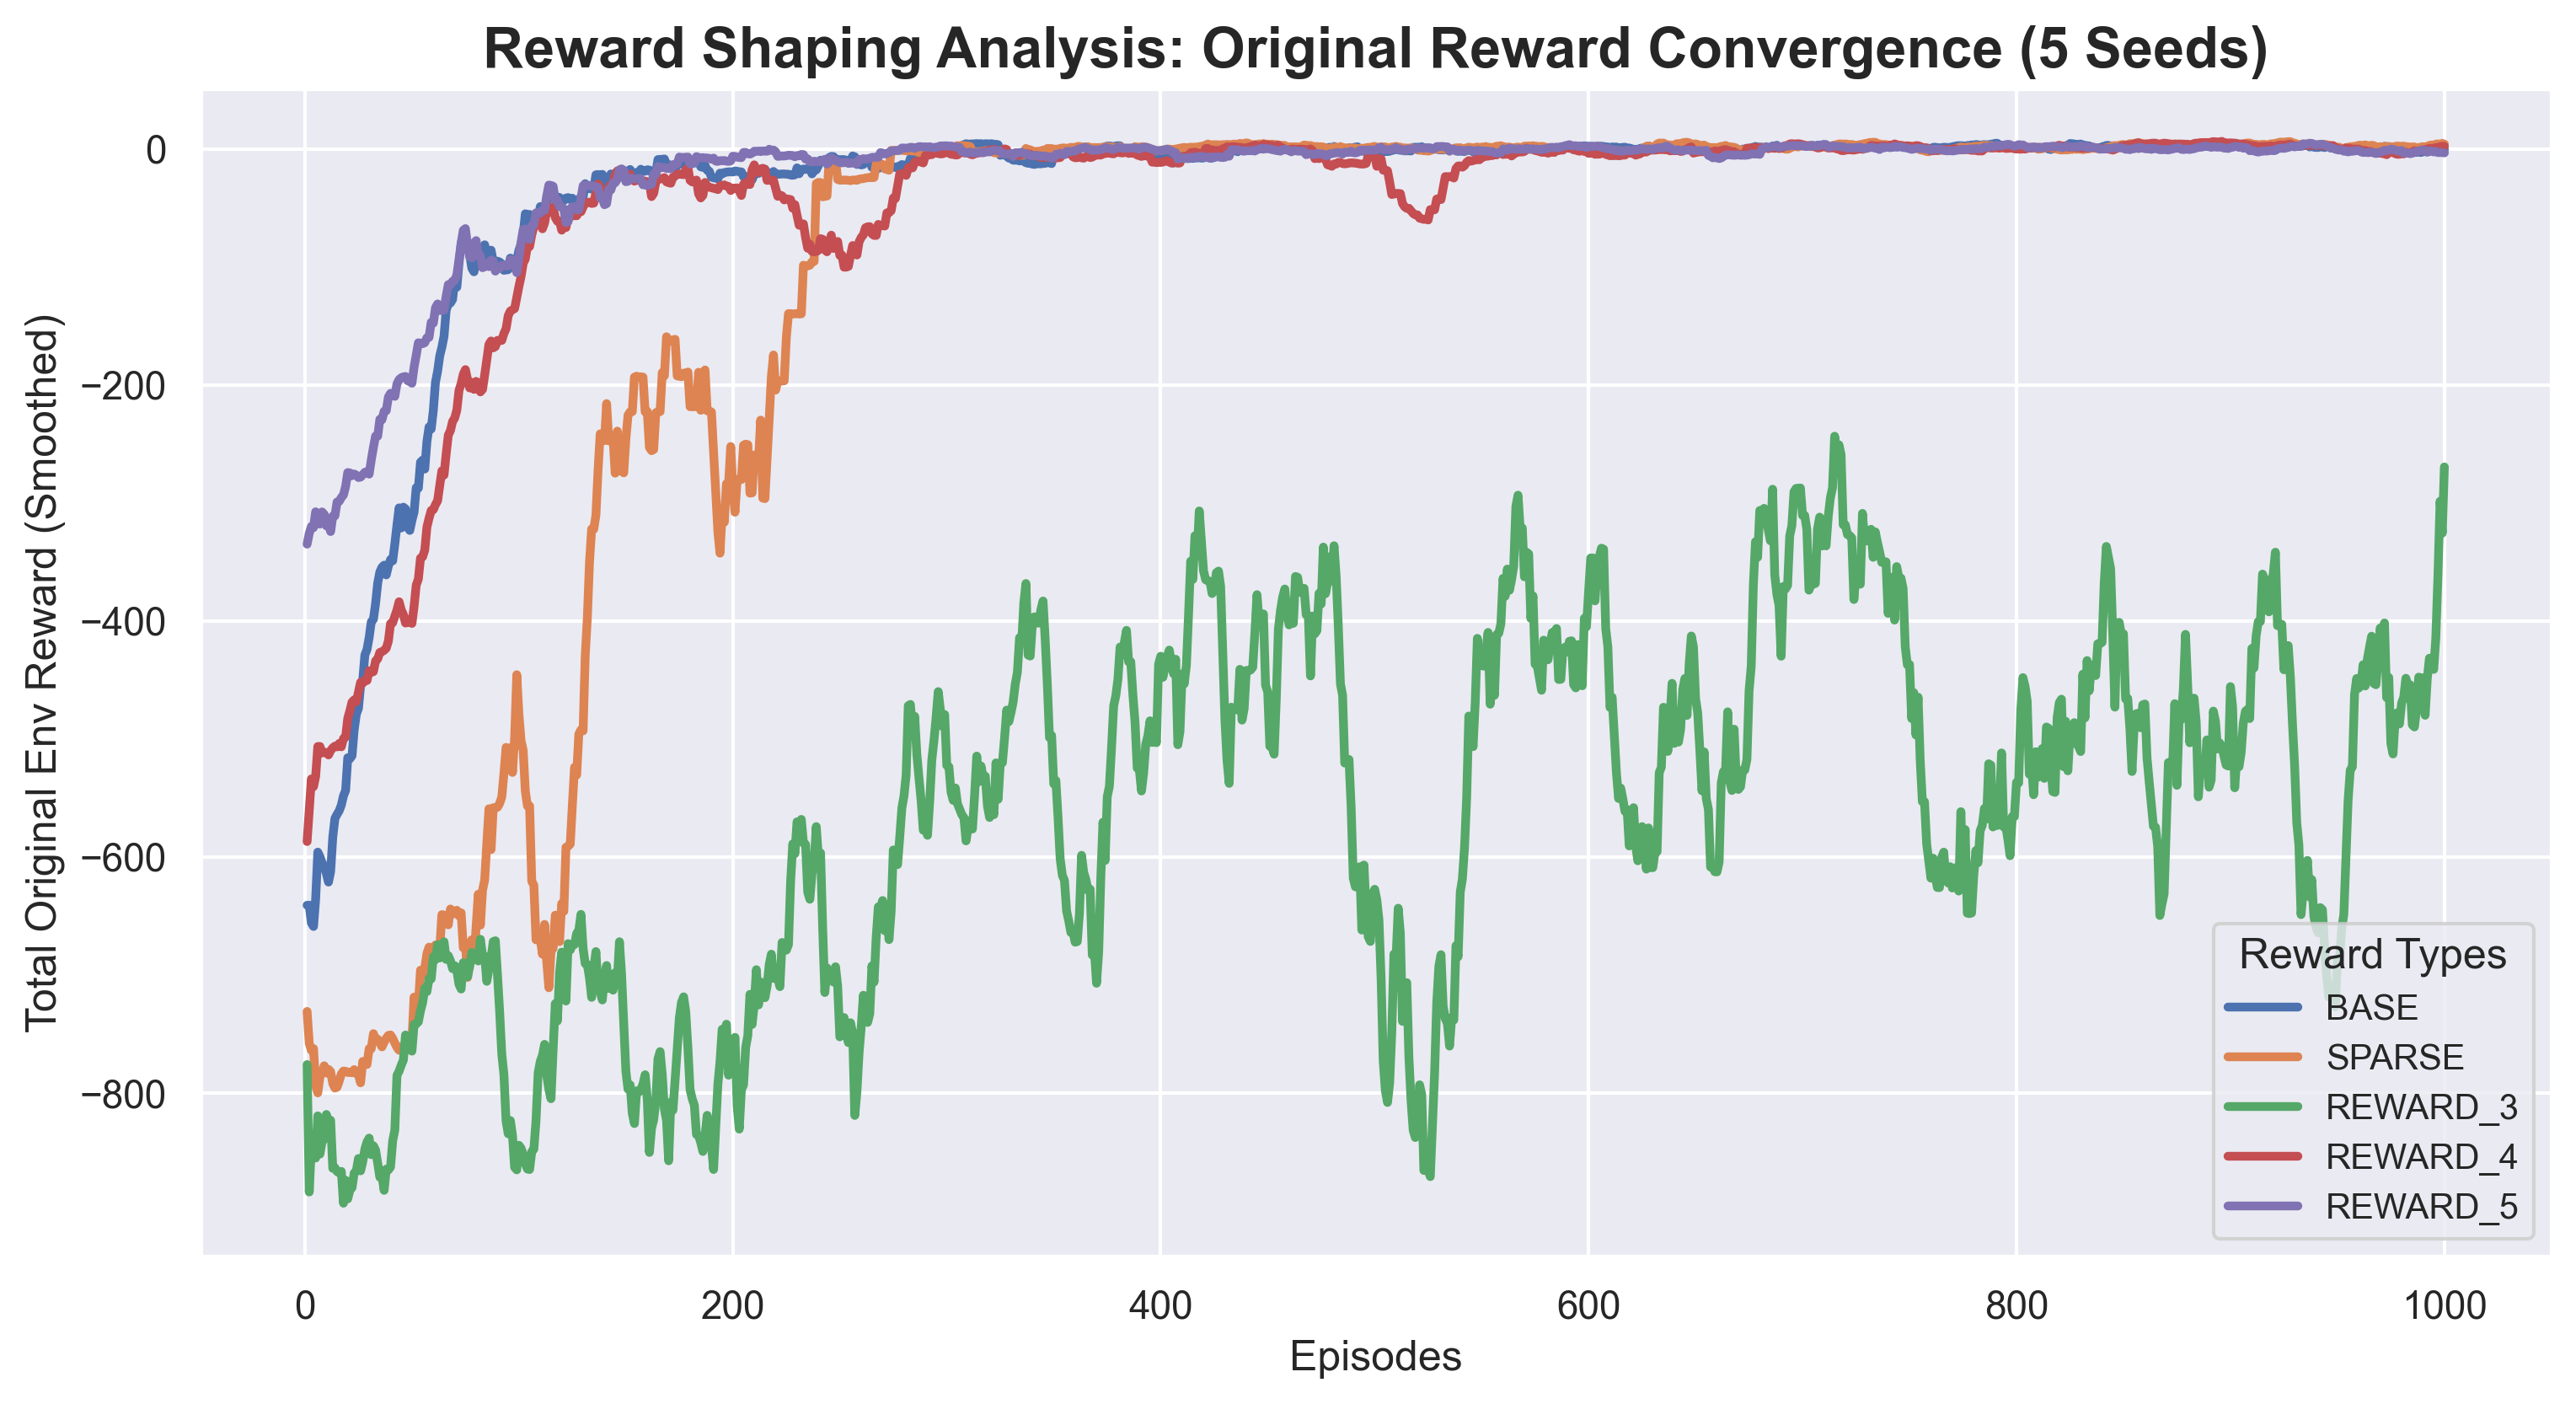

Values plotted in this chart, from the file beside it:
Episode, Original_Reward, Reward_Type, Seed
1, -641.0, BASE, 1
2, -641.0, BASE, 1
3, -656.0, BASE, 1
4, -659.0, BASE, 1
5, -635.6, BASE, 1
6, -596.0, BASE, 1
7, -599.9, BASE, 1
8, -605.0, BASE, 1
9, -608.0, BASE, 1
10, -614.0, BASE, 1
11, -621.4, BASE, 1
12, -612.4, BASE, 1
13, -583.3, BASE, 1
14, -567.5, BASE, 1
15, -564.0, BASE, 1
16, -560.9, BASE, 1
17, -556.1, BASE, 1
18, -548.3, BASE, 1
19, -543.7, BASE, 1
20, -516, BASE, 1
21, -516.9, BASE, 1
22, -514.3, BASE, 1
23, -492.5, BASE, 1
24, -479.2, BASE, 1
25, -474.2, BASE, 1
26, -454.9, BASE, 1
27, -450.6, BASE, 1
28, -428.9, BASE, 1
29, -424.2, BASE, 1
30, -414.2, BASE, 1
31, -400.8, BASE, 1
32, -398.7, BASE, 1
33, -385.4, BASE, 1
34, -368.1, BASE, 1
35, -358.6, BASE, 1
36, -354.6, BASE, 1
37, -352.8, BASE, 1
38, -361.1, BASE, 1
39, -353.5, BASE, 1
40, -348.1, BASE, 1
41, -349.2, BASE, 1
42, -334.9, BASE, 1
43, -318.9, BASE, 1
44, -304.3, BASE, 1
45, -321.3, BASE, 1
46, -303.7, BASE, 1
47, -305.1, BASE, 1
48, -320.9, BASE, 1
49, -323.4, BASE, 1
50, -314.8, BASE, 1
51, -307.9, BASE, 1
52, -287.2, BASE, 1
53, -287.6, BASE, 1
54, -265.6, BASE, 1
55, -263.8, BASE, 1
56, -271.4, BASE, 1
57, -248.1, BASE, 1
58, -235.7, BASE, 1
59, -237.5, BASE, 1
60, -221.8, BASE, 1
... 4,940 more rows
